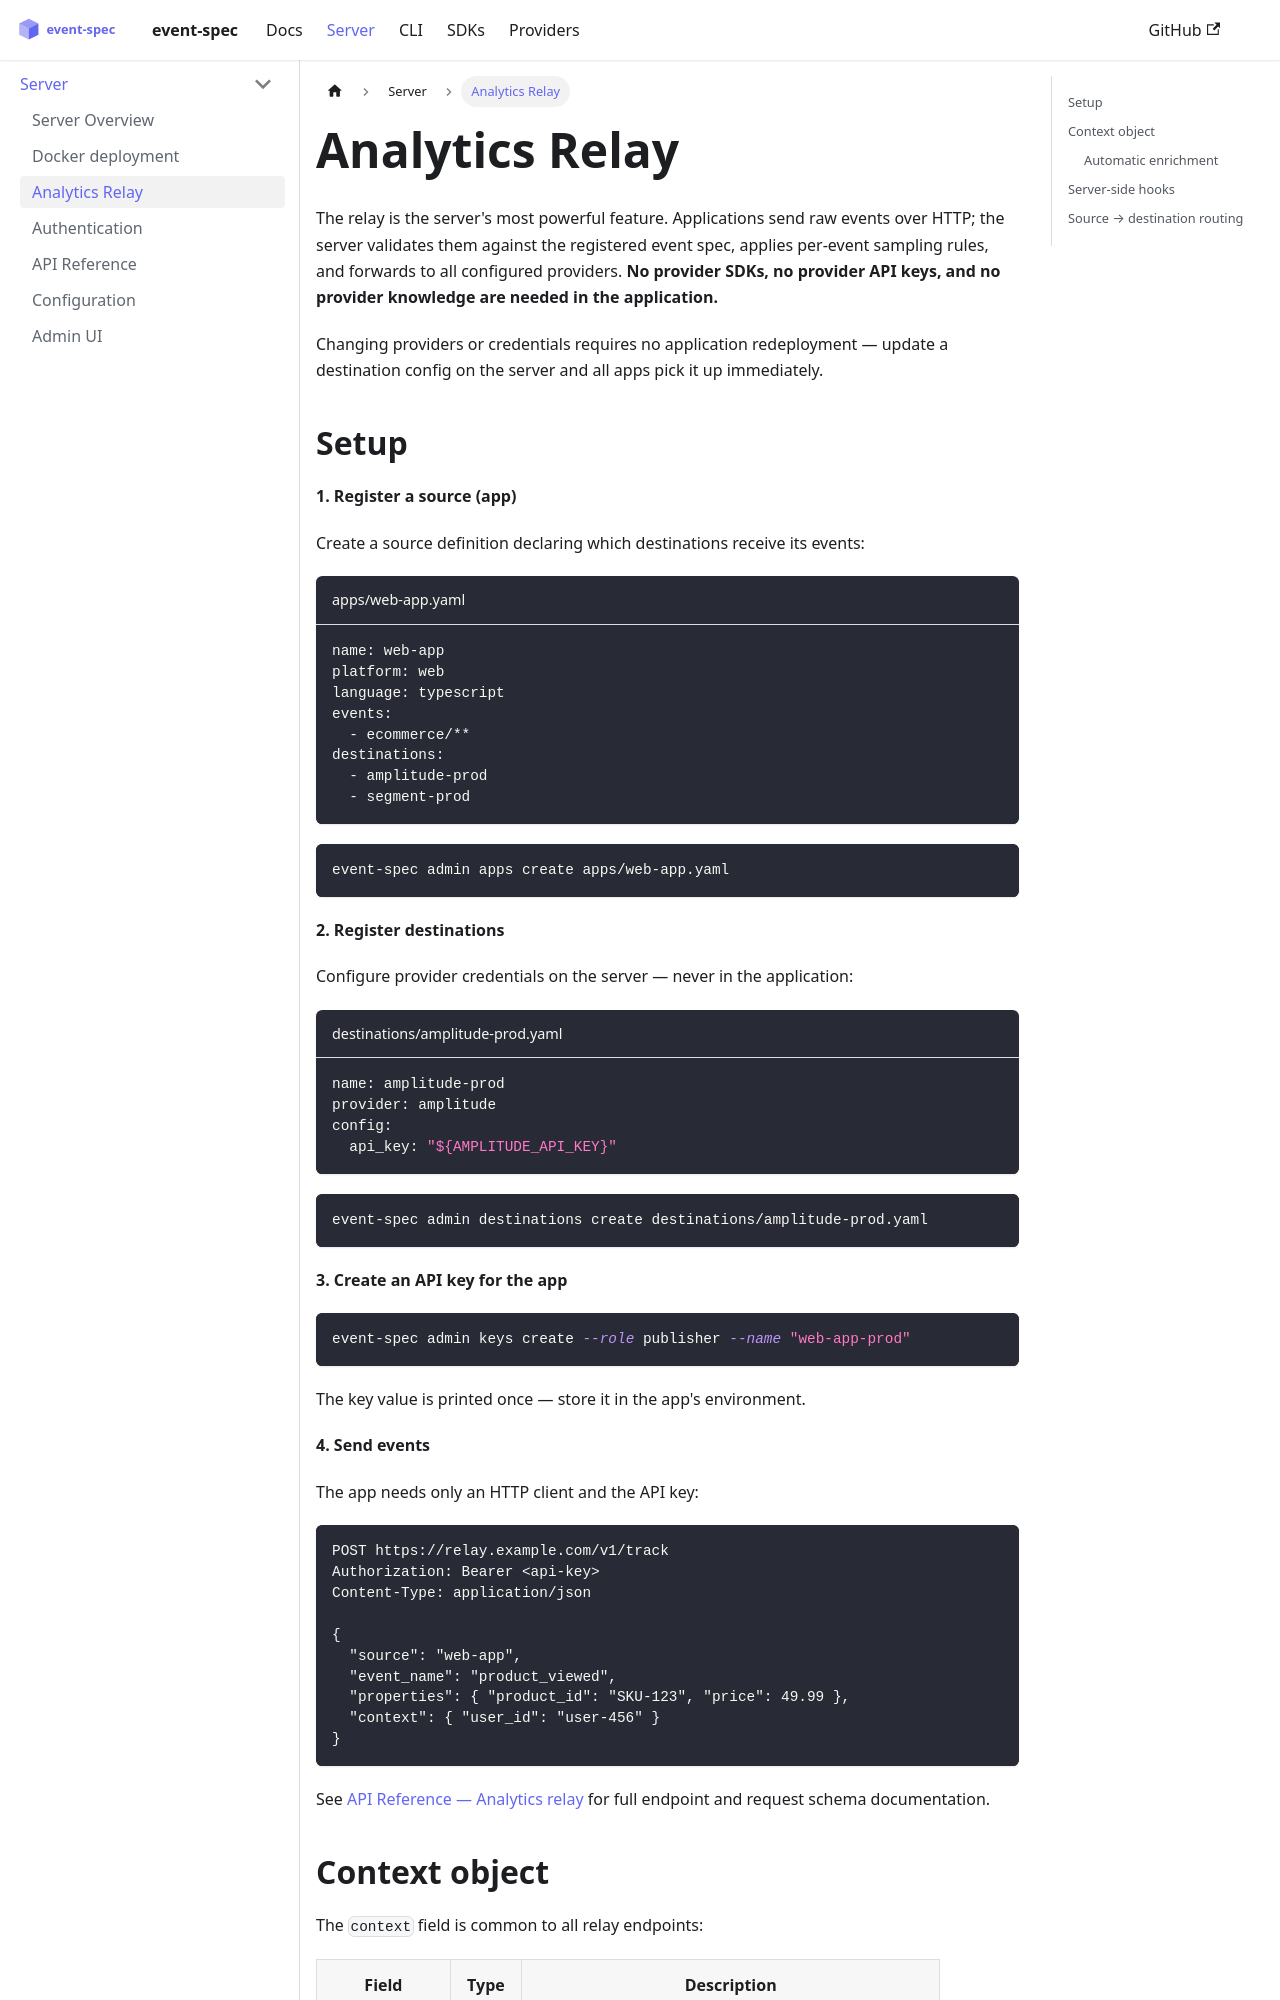

repository: dejanradmanovic/event-spec · page: docs/server/relay.html · generator: docusaurus

---
sidebar_position: 2
---

# Analytics Relay

The relay is the server's most powerful feature. Applications send raw events over HTTP; the server validates them against the registered event spec, applies per-event sampling rules, and forwards to all configured providers. **No provider SDKs, no provider API keys, and no provider knowledge are needed in the application.**

```mermaid
flowchart LR
    app["Your App\n(any HTTP client)"]

    subgraph srv["Registry Server"]
        validate["Validate schema"]
        sample["Apply sampling"]
        route["Route to destinations"]
        validate --> sample --> route
    end

    app -->|"POST /v1/track · Bearer api-key"| validate
    route --> amp["Amplitude"]
    route --> seg["Segment"]
```

Changing providers or credentials requires no application redeployment — update a destination config on the server and all apps pick it up immediately.
